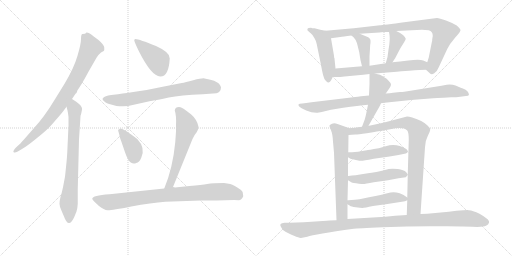
t = 0.00 s
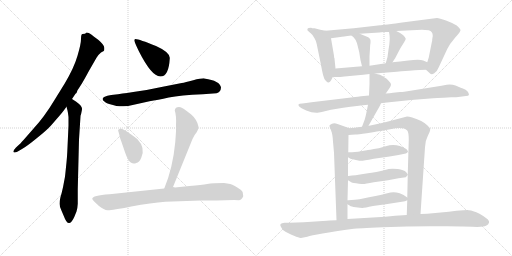
t = 3.08 s
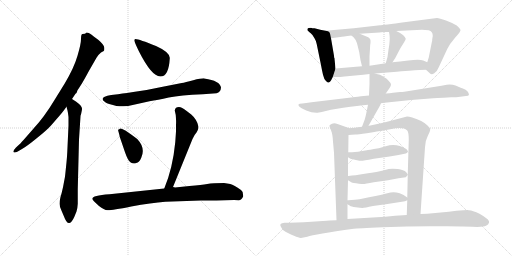
t = 6.16 s
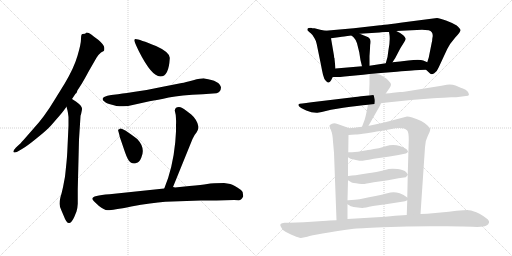
t = 9.24 s
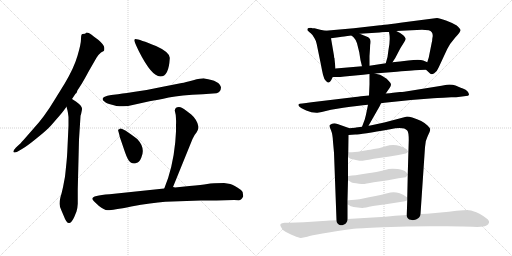
t = 12.32 s
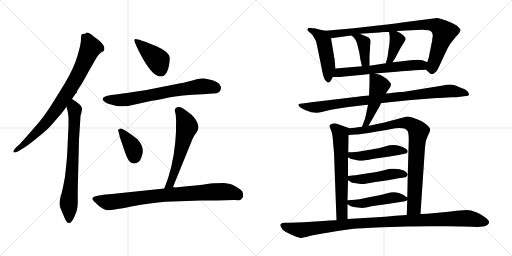
t = 15.40 s

The animated SVG that drew these frames (rendered in a browser with its animation timeline set to each time). Animation: 20 CSS @keyframes rules; one cycle of 15.40 s.

<svg version="1.1" viewBox="0 0 2048 1024" xmlns="http://www.w3.org/2000/svg">
  <g stroke="lightgray" stroke-dasharray="1,1" stroke-width="1" transform="scale(4, 4)">
    <line x1="0" y1="0" x2="256" y2="256"></line>
    <line x1="256" y1="0" x2="0" y2="256"></line>
    <line x1="128" y1="0" x2="128" y2="256"></line>
    <line x1="0" y1="128" x2="256" y2="128"></line>
    <line x1="256" y1="0" x2="512" y2="256"></line>
    <line x1="512" y1="0" x2="256" y2="256"></line>
    <line x1="384" y1="0" x2="384" y2="256"></line>
    <line x1="256" y1="128" x2="512" y2="128"></line>
  </g>
<g transform="scale(1, -1) translate(0, -850)">
   <style type="text/css">
    @keyframes keyframes0 {
      from {
       stroke: black;
       stroke-dashoffset: 836;
       stroke-width: 128;
       }
       73% {
       animation-timing-function: step-end;
       stroke: black;
       stroke-dashoffset: 0;
       stroke-width: 128;
       }
       to {
       stroke: black;
       stroke-width: 1024;
       }
       }
       #make-me-a-hanzi-animation-0 {
         animation: keyframes0 0.930339s both;
         animation-delay: 0.000000s;
         animation-timing-function: linear;
       }
    @keyframes keyframes1 {
      from {
       stroke: black;
       stroke-dashoffset: 734;
       stroke-width: 128;
       }
       70% {
       animation-timing-function: step-end;
       stroke: black;
       stroke-dashoffset: 0;
       stroke-width: 128;
       }
       to {
       stroke: black;
       stroke-width: 1024;
       }
       }
       #make-me-a-hanzi-animation-1 {
         animation: keyframes1 0.847331s both;
         animation-delay: 0.930339s;
         animation-timing-function: linear;
       }
    @keyframes keyframes2 {
      from {
       stroke: black;
       stroke-dashoffset: 416;
       stroke-width: 128;
       }
       58% {
       animation-timing-function: step-end;
       stroke: black;
       stroke-dashoffset: 0;
       stroke-width: 128;
       }
       to {
       stroke: black;
       stroke-width: 1024;
       }
       }
       #make-me-a-hanzi-animation-2 {
         animation: keyframes2 0.588542s both;
         animation-delay: 1.777670s;
         animation-timing-function: linear;
       }
    @keyframes keyframes3 {
      from {
       stroke: black;
       stroke-dashoffset: 705;
       stroke-width: 128;
       }
       70% {
       animation-timing-function: step-end;
       stroke: black;
       stroke-dashoffset: 0;
       stroke-width: 128;
       }
       to {
       stroke: black;
       stroke-width: 1024;
       }
       }
       #make-me-a-hanzi-animation-3 {
         animation: keyframes3 0.823730s both;
         animation-delay: 2.366212s;
         animation-timing-function: linear;
       }
    @keyframes keyframes4 {
      from {
       stroke: black;
       stroke-dashoffset: 379;
       stroke-width: 128;
       }
       55% {
       animation-timing-function: step-end;
       stroke: black;
       stroke-dashoffset: 0;
       stroke-width: 128;
       }
       to {
       stroke: black;
       stroke-width: 1024;
       }
       }
       #make-me-a-hanzi-animation-4 {
         animation: keyframes4 0.558431s both;
         animation-delay: 3.189942s;
         animation-timing-function: linear;
       }
    @keyframes keyframes5 {
      from {
       stroke: black;
       stroke-dashoffset: 588;
       stroke-width: 128;
       }
       66% {
       animation-timing-function: step-end;
       stroke: black;
       stroke-dashoffset: 0;
       stroke-width: 128;
       }
       to {
       stroke: black;
       stroke-width: 1024;
       }
       }
       #make-me-a-hanzi-animation-5 {
         animation: keyframes5 0.728516s both;
         animation-delay: 3.748373s;
         animation-timing-function: linear;
       }
    @keyframes keyframes6 {
      from {
       stroke: black;
       stroke-dashoffset: 846;
       stroke-width: 128;
       }
       73% {
       animation-timing-function: step-end;
       stroke: black;
       stroke-dashoffset: 0;
       stroke-width: 128;
       }
       to {
       stroke: black;
       stroke-width: 1024;
       }
       }
       #make-me-a-hanzi-animation-6 {
         animation: keyframes6 0.938477s both;
         animation-delay: 4.476889s;
         animation-timing-function: linear;
       }
    @keyframes keyframes7 {
      from {
       stroke: black;
       stroke-dashoffset: 489;
       stroke-width: 128;
       }
       61% {
       animation-timing-function: step-end;
       stroke: black;
       stroke-dashoffset: 0;
       stroke-width: 128;
       }
       to {
       stroke: black;
       stroke-width: 1024;
       }
       }
       #make-me-a-hanzi-animation-7 {
         animation: keyframes7 0.647949s both;
         animation-delay: 5.415366s;
         animation-timing-function: linear;
       }
    @keyframes keyframes8 {
      from {
       stroke: black;
       stroke-dashoffset: 900;
       stroke-width: 128;
       }
       75% {
       animation-timing-function: step-end;
       stroke: black;
       stroke-dashoffset: 0;
       stroke-width: 128;
       }
       to {
       stroke: black;
       stroke-width: 1024;
       }
       }
       #make-me-a-hanzi-animation-8 {
         animation: keyframes8 0.982422s both;
         animation-delay: 6.063315s;
         animation-timing-function: linear;
       }
    @keyframes keyframes9 {
      from {
       stroke: black;
       stroke-dashoffset: 396;
       stroke-width: 128;
       }
       56% {
       animation-timing-function: step-end;
       stroke: black;
       stroke-dashoffset: 0;
       stroke-width: 128;
       }
       to {
       stroke: black;
       stroke-width: 1024;
       }
       }
       #make-me-a-hanzi-animation-9 {
         animation: keyframes9 0.572266s both;
         animation-delay: 7.045737s;
         animation-timing-function: linear;
       }
    @keyframes keyframes10 {
      from {
       stroke: black;
       stroke-dashoffset: 391;
       stroke-width: 128;
       }
       56% {
       animation-timing-function: step-end;
       stroke: black;
       stroke-dashoffset: 0;
       stroke-width: 128;
       }
       to {
       stroke: black;
       stroke-width: 1024;
       }
       }
       #make-me-a-hanzi-animation-10 {
         animation: keyframes10 0.568197s both;
         animation-delay: 7.618003s;
         animation-timing-function: linear;
       }
    @keyframes keyframes11 {
      from {
       stroke: black;
       stroke-dashoffset: 625;
       stroke-width: 128;
       }
       67% {
       animation-timing-function: step-end;
       stroke: black;
       stroke-dashoffset: 0;
       stroke-width: 128;
       }
       to {
       stroke: black;
       stroke-width: 1024;
       }
       }
       #make-me-a-hanzi-animation-11 {
         animation: keyframes11 0.758626s both;
         animation-delay: 8.186200s;
         animation-timing-function: linear;
       }
    @keyframes keyframes12 {
      from {
       stroke: black;
       stroke-dashoffset: 929;
       stroke-width: 128;
       }
       75% {
       animation-timing-function: step-end;
       stroke: black;
       stroke-dashoffset: 0;
       stroke-width: 128;
       }
       to {
       stroke: black;
       stroke-width: 1024;
       }
       }
       #make-me-a-hanzi-animation-12 {
         animation: keyframes12 1.006022s both;
         animation-delay: 8.944826s;
         animation-timing-function: linear;
       }
    @keyframes keyframes13 {
      from {
       stroke: black;
       stroke-dashoffset: 481;
       stroke-width: 128;
       }
       61% {
       animation-timing-function: step-end;
       stroke: black;
       stroke-dashoffset: 0;
       stroke-width: 128;
       }
       to {
       stroke: black;
       stroke-width: 1024;
       }
       }
       #make-me-a-hanzi-animation-13 {
         animation: keyframes13 0.641439s both;
         animation-delay: 9.950848s;
         animation-timing-function: linear;
       }
    @keyframes keyframes14 {
      from {
       stroke: black;
       stroke-dashoffset: 646;
       stroke-width: 128;
       }
       68% {
       animation-timing-function: step-end;
       stroke: black;
       stroke-dashoffset: 0;
       stroke-width: 128;
       }
       to {
       stroke: black;
       stroke-width: 1024;
       }
       }
       #make-me-a-hanzi-animation-14 {
         animation: keyframes14 0.775716s both;
         animation-delay: 10.592287s;
         animation-timing-function: linear;
       }
    @keyframes keyframes15 {
      from {
       stroke: black;
       stroke-dashoffset: 885;
       stroke-width: 128;
       }
       74% {
       animation-timing-function: step-end;
       stroke: black;
       stroke-dashoffset: 0;
       stroke-width: 128;
       }
       to {
       stroke: black;
       stroke-width: 1024;
       }
       }
       #make-me-a-hanzi-animation-15 {
         animation: keyframes15 0.970215s both;
         animation-delay: 11.368003s;
         animation-timing-function: linear;
       }
    @keyframes keyframes16 {
      from {
       stroke: black;
       stroke-dashoffset: 484;
       stroke-width: 128;
       }
       61% {
       animation-timing-function: step-end;
       stroke: black;
       stroke-dashoffset: 0;
       stroke-width: 128;
       }
       to {
       stroke: black;
       stroke-width: 1024;
       }
       }
       #make-me-a-hanzi-animation-16 {
         animation: keyframes16 0.643880s both;
         animation-delay: 12.338218s;
         animation-timing-function: linear;
       }
    @keyframes keyframes17 {
      from {
       stroke: black;
       stroke-dashoffset: 487;
       stroke-width: 128;
       }
       61% {
       animation-timing-function: step-end;
       stroke: black;
       stroke-dashoffset: 0;
       stroke-width: 128;
       }
       to {
       stroke: black;
       stroke-width: 1024;
       }
       }
       #make-me-a-hanzi-animation-17 {
         animation: keyframes17 0.646322s both;
         animation-delay: 12.982098s;
         animation-timing-function: linear;
       }
    @keyframes keyframes18 {
      from {
       stroke: black;
       stroke-dashoffset: 489;
       stroke-width: 128;
       }
       61% {
       animation-timing-function: step-end;
       stroke: black;
       stroke-dashoffset: 0;
       stroke-width: 128;
       }
       to {
       stroke: black;
       stroke-width: 1024;
       }
       }
       #make-me-a-hanzi-animation-18 {
         animation: keyframes18 0.647949s both;
         animation-delay: 13.628420s;
         animation-timing-function: linear;
       }
    @keyframes keyframes19 {
      from {
       stroke: black;
       stroke-dashoffset: 1074;
       stroke-width: 128;
       }
       78% {
       animation-timing-function: step-end;
       stroke: black;
       stroke-dashoffset: 0;
       stroke-width: 128;
       }
       to {
       stroke: black;
       stroke-width: 1024;
       }
       }
       #make-me-a-hanzi-animation-19 {
         animation: keyframes19 1.124023s both;
         animation-delay: 14.276369s;
         animation-timing-function: linear;
       }
</style>
<path d="M 288.0 454.5 L 302.0 475.5 L 306.0 478.5 L 310.0 489.5 L 320.0 504.5 Q 333.0 524.5 355.0 565.5 L 386.0 619.5 Q 395.0 633.5 404.0 640.5 L 415.0 646.5 Q 418.0 649.5 417.0 660.5 Q 416.0 671.5 394.0 690.5 L 375.0 704.5 Q 355.0 721.5 344.0 719.5 L 343.0 717.5 Q 343.0 715.5 330.0 714.5 Q 324.0 714.5 324.0 694.5 Q 324.0 674.5 310.0 627.5 Q 296.0 579.5 260.0 518.5 L 218.0 450.5 Q 177.0 382.5 136.0 338.5 L 94.0 290.5 Q 79.0 273.5 78.0 273.5 L 64.0 260.5 Q 51.0 246.5 54.0 242.5 Q 58.0 237.5 71.0 244.5 L 88.0 254.5 Q 109.0 266.5 148.0 298.5 Q 187.0 329.5 204.0 348.5 L 237.0 386.5 Q 250.0 401.5 255.0 408.5 L 266.0 423.5 L 288.0 454.5 Z" fill="lightgray"></path> 
<path d="M 274.0 348.5 L 269.0 240.5 Q 268.0 220.5 266.0 201.5 L 262.0 162.5 Q 260.0 142.5 259.0 138.5 L 252.0 101.5 Q 247.0 78.5 242.0 62.5 Q 238.0 46.5 238.0 35.5 Q 238.0 23.5 247.0 5.5 L 256.0 -15.5 Q 267.0 -45.5 278.0 -41.5 Q 287.0 -39.5 297.0 -17.5 L 306.0 4.5 Q 310.0 16.5 311.0 35.5 L 311.0 93.5 L 316.0 292.5 L 322.0 385.5 Q 322.0 390.5 324.0 392.5 Q 329.0 414.5 328.0 416.5 Q 328.0 426.5 305.0 443.5 L 288.0 454.5 C 263.0 470.5 258.0 452.5 266.0 423.5 L 270.0 408.5 Q 272.0 400.5 274.0 382.5 L 274.0 348.5 Z" fill="lightgray"></path> 
<path d="M 542.0 694.5 Q 538.0 694.5 537.0 689.5 Q 537.0 683.5 556.0 644.5 Q 606.0 545.5 641.0 544.5 Q 675.0 543.5 679.0 616.5 Q 682.0 640.5 624.0 666.5 Q 557.0 693.5 542.0 694.5 Z" fill="lightgray"></path> 
<path d="M 472.0 473.5 L 445.0 470.5 Q 392.0 461.5 420.0 442.5 Q 422.0 438.5 448.0 431.5 Q 474.0 423.5 482.0 425.5 Q 503.0 422.5 535.0 431.5 Q 567.0 439.5 598.0 445.5 Q 630.0 450.5 675.0 460.5 Q 721.0 469.5 811.0 473.5 L 866.0 477.5 Q 883.0 482.5 884.0 500.5 Q 880.0 527.5 818.0 536.5 Q 806.0 537.5 773.0 529.5 Q 740.0 520.5 727.0 518.5 L 651.0 503.5 Q 588.0 489.5 533.0 482.5 Q 478.0 474.5 472.0 473.5 Z" fill="lightgray"></path> 
<path d="M 503.0 327.5 L 491.0 333.5 Q 480.0 339.5 477.0 333.5 Q 470.0 332.5 474.0 323.5 L 478.0 308.5 Q 477.0 306.5 485.0 285.5 L 500.0 241.5 Q 512.0 206.5 523.0 200.5 Q 534.0 193.5 545.0 198.5 Q 557.0 199.5 565.0 219.5 Q 583.0 258.5 549.0 294.5 Q 524.0 313.5 503.0 327.5 Z" fill="lightgray"></path> 
<path d="M 692.0 102.5 L 770.0 294.5 Q 779.0 313.5 786.0 320.5 Q 793.0 332.5 793.0 336.5 L 794.0 343.5 Q 789.0 371.5 765.0 392.5 Q 728.0 421.5 722.0 421.5 Q 701.0 424.5 699.0 408.5 Q 706.0 388.5 704.0 349.5 L 704.0 324.5 L 701.0 281.5 Q 691.0 177.5 657.0 96.5 C 646.0 68.5 681.0 74.5 692.0 102.5 Z" fill="lightgray"></path> 
<path d="M 866.0 48.5 L 936.0 50.5 L 955.0 49.5 Q 966.0 49.5 973.0 65.5 L 972.0 72.5 Q 973.0 84.5 964.0 90.5 Q 936.0 110.5 921.0 114.5 L 896.0 118.5 Q 851.0 118.5 829.0 114.5 Q 808.0 110.5 758.0 106.5 L 700.0 100.5 Q 698.0 101.5 692.0 102.5 L 657.0 96.5 L 438.0 73.5 Q 369.0 68.5 369.0 55.5 Q 369.0 50.5 396.0 26.5 Q 416.0 10.5 430.0 9.5 Q 445.0 8.5 525.0 24.5 Q 606.0 39.5 661.0 43.5 L 803.0 48.5 L 866.0 48.5 Z" fill="lightgray"></path> 
<path d="M 1302.0 727.0 L 1281.0 731.0 L 1258.0 737.0 Q 1248.0 737.0 1244.0 739.0 Q 1231.0 739.0 1230.0 735.0 Q 1228.0 730.0 1232.0 726.0 L 1234.0 725.0 Q 1235.0 723.0 1243.0 717.0 Q 1251.0 711.0 1258.0 697.0 Q 1264.0 688.0 1267.0 673.0 L 1283.0 595.0 Q 1288.0 568.0 1292.0 551.0 Q 1296.0 533.0 1304.0 526.0 Q 1311.0 519.0 1315.0 520.0 Q 1320.0 522.0 1325.0 530.0 L 1331.0 542.0 L 1342.0 576.0 L 1338.0 615.0 L 1338.0 617.0 Q 1336.0 619.0 1336.0 627.0 L 1324.0 697.0 C 1319.0 724.0 1319.0 724.0 1302.0 727.0 Z" fill="lightgray"></path> 
<path d="M 1704.0 571.0 L 1717.0 559.0 Q 1724.0 549.0 1737.0 557.0 Q 1749.0 565.0 1755.0 581.0 L 1789.0 654.0 Q 1799.0 675.0 1821.0 700.0 Q 1843.0 724.0 1842.0 730.0 Q 1841.0 736.0 1827.0 748.0 Q 1811.0 758.0 1784.0 768.0 Q 1757.0 778.0 1748.0 778.0 L 1624.0 762.0 Q 1529.0 749.0 1520.0 749.0 L 1415.0 737.0 L 1302.0 727.0 C 1272.0 724.0 1294.0 693.0 1324.0 697.0 L 1361.0 702.0 Q 1370.0 703.0 1406.0 708.0 L 1439.0 715.0 L 1518.0 720.0 Q 1524.0 722.0 1536.0 722.0 L 1556.0 722.0 L 1585.0 726.0 L 1688.0 731.0 Q 1699.0 731.0 1715.0 729.0 Q 1731.0 725.0 1731.0 706.0 L 1729.0 694.0 Q 1729.0 684.0 1727.0 680.0 L 1715.0 620.0 L 1709.0 601.0 C 1701.0 574.0 1701.0 574.0 1704.0 571.0 Z" fill="lightgray"></path> 
<path d="M 1406.0 708.0 L 1415.0 700.0 Q 1423.0 692.0 1428.0 677.0 L 1437.0 641.0 Q 1441.0 608.0 1448.0 585.0 C 1456.0 556.0 1478.0 557.0 1478.0 587.0 L 1478.0 626.0 L 1480.0 655.0 Q 1480.0 672.0 1482.0 678.0 L 1482.0 681.0 Q 1484.0 695.0 1473.0 701.0 L 1439.0 715.0 C 1411.0 726.0 1384.0 728.0 1406.0 708.0 Z" fill="lightgray"></path> 
<path d="M 1556.0 722.0 L 1558.0 710.0 Q 1561.0 688.0 1554.0 651.0 L 1550.0 622.0 L 1543.0 597.0 C 1535.0 568.0 1554.0 576.0 1570.0 601.0 L 1581.0 618.0 L 1602.0 658.0 L 1617.0 682.0 Q 1623.0 691.0 1623.0 695.0 Q 1623.0 699.0 1613.0 709.0 Q 1602.0 719.0 1585.0 726.0 C 1558.0 738.0 1553.0 740.0 1556.0 722.0 Z" fill="lightgray"></path> 
<path d="M 1501.0 556.0 L 1524.0 558.0 L 1587.0 563.0 Q 1664.0 570.0 1678.0 570.0 L 1704.0 571.0 C 1734.0 572.0 1736.0 589.0 1709.0 601.0 L 1693.0 608.0 Q 1678.0 614.0 1633.0 608.0 L 1600.0 604.0 L 1570.0 601.0 L 1543.0 597.0 L 1478.0 587.0 L 1448.0 585.0 L 1342.0 576.0 C 1312.0 573.0 1301.0 542.0 1331.0 542.0 L 1346.0 542.0 Q 1351.0 541.0 1378.0 544.0 L 1453.0 551.0 L 1478.0 554.0 L 1501.0 556.0 Z" fill="lightgray"></path> 
<path d="M 1524.0 437.0 L 1538.0 439.0 L 1644.0 450.0 L 1733.0 457.0 Q 1745.0 459.0 1774.0 459.0 L 1805.0 461.0 Q 1830.0 461.0 1833.0 462.0 L 1864.0 466.0 Q 1874.0 467.0 1875.5 470.0 Q 1877.0 473.0 1872.0 482.0 Q 1867.0 491.0 1843.0 499.0 L 1822.0 508.0 Q 1807.0 513.0 1787.0 511.0 L 1766.0 507.0 L 1617.0 483.0 Q 1608.0 482.0 1600.0 482.0 L 1572.0 479.0 Q 1560.0 477.0 1543.0 476.0 L 1476.0 468.0 L 1444.0 465.0 L 1431.0 463.0 Q 1419.0 463.0 1413.0 461.0 L 1246.0 441.0 Q 1222.0 437.0 1209.0 436.0 Q 1196.0 435.0 1194.0 432.5 Q 1192.0 430.0 1197.0 424.0 Q 1202.0 418.0 1225.0 408.0 Q 1248.0 398.0 1270.0 399.0 L 1287.0 402.0 L 1324.0 411.0 L 1373.0 419.0 Q 1433.0 428.0 1472.0 431.0 L 1524.0 437.0 Z" fill="lightgray"></path> 
<path d="M 1474.0 347.0 L 1518.0 424.0 Q 1521.0 430.0 1524.0 437.0 L 1543.0 476.0 L 1559.0 499.0 Q 1564.0 507.0 1564.0 512.0 Q 1564.0 517.0 1556.0 525.0 Q 1547.0 537.0 1537.0 541.0 Q 1530.0 547.0 1520.0 551.0 Q 1509.0 554.0 1507.0 554.0 L 1501.0 556.0 C 1478.0 563.0 1478.0 563.0 1478.0 554.0 L 1478.0 513.0 L 1476.0 468.0 L 1472.0 431.0 L 1468.0 411.0 Q 1464.0 390.0 1459.0 372.0 L 1448.0 343.0 C 1437.0 315.0 1459.0 321.0 1474.0 347.0 Z" fill="lightgray"></path> 
<path d="M 1398.0 337.0 L 1350.0 354.0 Q 1337.0 359.0 1328.0 355.0 Q 1319.0 351.0 1318.0 348.0 Q 1317.0 345.0 1324.0 329.0 Q 1331.0 312.0 1332.0 283.0 L 1336.0 239.0 L 1346.0 -31.0 C 1347.0 -61.0 1390.0 -56.0 1390.0 -26.0 L 1390.0 33.0 L 1390.0 49.0 L 1392.0 129.0 L 1392.0 146.0 L 1392.0 221.0 L 1393.0 241.0 L 1394.0 310.0 C 1394.0 338.0 1402.0 336.0 1398.0 337.0 Z" fill="lightgray"></path> 
<path d="M 1682.0 -6.0 L 1700.0 261.0 Q 1701.0 288.0 1711.0 306.0 Q 1720.0 323.0 1721.0 331.0 Q 1721.0 338.0 1710.0 348.0 Q 1690.0 368.0 1649.0 380.0 L 1637.0 383.0 Q 1633.0 384.0 1628.0 384.0 L 1537.0 360.0 L 1486.0 349.0 Q 1486.0 350.0 1474.0 347.0 L 1448.0 343.0 L 1424.0 340.0 Q 1420.0 339.0 1398.0 337.0 C 1368.0 334.0 1364.0 308.0 1394.0 310.0 L 1421.0 312.0 Q 1443.0 312.0 1561.0 333.0 Q 1614.0 345.0 1629.0 328.0 Q 1635.0 321.0 1635.0 290.0 L 1631.0 152.0 L 1631.0 150.0 L 1629.0 60.0 L 1629.0 49.0 L 1627.0 -10.0 C 1626.0 -40.0 1680.0 -36.0 1682.0 -6.0 Z" fill="lightgray"></path> 
<path d="M 1392.0 221.0 L 1402.0 215.0 L 1428.0 209.0 Q 1438.0 207.0 1445.0 207.0 Q 1452.0 207.0 1495.0 215.0 L 1552.0 223.0 L 1594.0 230.0 L 1623.0 236.0 Q 1631.0 238.0 1631.0 244.0 Q 1631.0 249.0 1625.0 254.0 Q 1585.0 279.0 1543.0 265.0 L 1515.0 257.0 Q 1472.0 250.0 1467.0 249.0 L 1455.0 247.0 Q 1432.0 242.0 1408.0 241.0 L 1393.0 241.0 C 1363.0 241.0 1366.0 236.0 1392.0 221.0 Z" fill="lightgray"></path> 
<path d="M 1392.0 129.0 L 1402.0 123.0 Q 1406.0 119.0 1424.0 117.0 Q 1440.0 113.0 1451.0 114.0 Q 1461.0 114.0 1495.0 121.0 L 1552.0 129.0 L 1594.0 137.0 L 1623.0 141.0 L 1631.0 150.0 L 1631.0 152.0 L 1625.0 161.0 Q 1615.0 171.0 1591.0 174.0 Q 1567.0 177.0 1555.0 174.0 Q 1497.0 159.0 1472.0 157.0 L 1440.0 152.0 Q 1421.0 148.0 1408.0 148.0 L 1394.0 146.0 L 1392.0 146.0 C 1368.0 143.0 1368.0 143.0 1392.0 129.0 Z" fill="lightgray"></path> 
<path d="M 1390.0 33.0 L 1400.0 27.0 Q 1404.0 24.0 1423.0 21.0 Q 1442.0 18.0 1450.0 18.0 Q 1458.0 19.0 1492.0 26.0 L 1550.0 34.0 L 1620.0 45.0 L 1629.0 49.0 C 1638.0 53.0 1638.0 53.0 1629.0 60.0 Q 1620.0 69.0 1599.0 77.0 Q 1578.0 84.0 1562.0 80.0 L 1541.0 75.0 Q 1535.0 73.0 1476.0 61.0 L 1438.0 53.0 Q 1417.0 50.0 1406.0 50.0 L 1393.0 49.0 L 1390.0 49.0 C 1365.0 48.0 1365.0 48.0 1390.0 33.0 Z" fill="lightgray"></path> 
<path d="M 1319.0 -32.0 L 1307.0 -33.0 L 1215.0 -39.0 L 1158.0 -41.0 L 1138.0 -41.0 Q 1114.0 -43.0 1124.0 -58.0 Q 1129.0 -70.0 1142.0 -77.0 L 1166.0 -89.0 L 1176.0 -93.0 Q 1195.0 -101.0 1202.5 -101.5 Q 1210.0 -102.0 1229.0 -97.0 Q 1258.0 -87.0 1415.0 -65.0 Q 1430.0 -63.0 1530.0 -59.0 Q 1630.0 -55.0 1721.0 -55.0 L 1790.0 -55.0 Q 1841.0 -55.0 1851.0 -56.0 L 1889.0 -57.0 Q 1934.0 -59.0 1944.0 -53.0 Q 1954.0 -49.0 1956.0 -40.5 Q 1958.0 -32.0 1945.0 -23.0 Q 1917.0 -1.0 1893.0 5.0 Q 1885.0 9.0 1874.5 9.5 Q 1864.0 10.0 1826.0 7.0 L 1795.0 3.0 L 1709.0 -5.0 Q 1690.0 -5.0 1682.0 -6.0 L 1627.0 -10.0 L 1581.0 -13.0 L 1541.0 -17.0 L 1390.0 -26.0 L 1346.0 -31.0 Q 1326.0 -31.0 1319.0 -32.0 Z" fill="lightgray"></path> 
      <clipPath id="make-me-a-hanzi-clip-0">
      <path d="M 288.0 454.5 L 302.0 475.5 L 306.0 478.5 L 310.0 489.5 L 320.0 504.5 Q 333.0 524.5 355.0 565.5 L 386.0 619.5 Q 395.0 633.5 404.0 640.5 L 415.0 646.5 Q 418.0 649.5 417.0 660.5 Q 416.0 671.5 394.0 690.5 L 375.0 704.5 Q 355.0 721.5 344.0 719.5 L 343.0 717.5 Q 343.0 715.5 330.0 714.5 Q 324.0 714.5 324.0 694.5 Q 324.0 674.5 310.0 627.5 Q 296.0 579.5 260.0 518.5 L 218.0 450.5 Q 177.0 382.5 136.0 338.5 L 94.0 290.5 Q 79.0 273.5 78.0 273.5 L 64.0 260.5 Q 51.0 246.5 54.0 242.5 Q 58.0 237.5 71.0 244.5 L 88.0 254.5 Q 109.0 266.5 148.0 298.5 Q 187.0 329.5 204.0 348.5 L 237.0 386.5 Q 250.0 401.5 255.0 408.5 L 266.0 423.5 L 288.0 454.5 Z" fill="lightgray"></path>
      </clipPath>
      <path clip-path="url(#make-me-a-hanzi-clip-0)" d="M 348.0 716.5 L 349.0 693.5 L 362.0 658.5 L 315.0 556.5 L 268.0 475.5 L 184.0 359.5 L 118.0 292.5 L 58.0 245.5 " fill="none" id="make-me-a-hanzi-animation-0" stroke-dasharray="708 1416" stroke-linecap="round"></path>

      <clipPath id="make-me-a-hanzi-clip-1">
      <path d="M 274.0 348.5 L 269.0 240.5 Q 268.0 220.5 266.0 201.5 L 262.0 162.5 Q 260.0 142.5 259.0 138.5 L 252.0 101.5 Q 247.0 78.5 242.0 62.5 Q 238.0 46.5 238.0 35.5 Q 238.0 23.5 247.0 5.5 L 256.0 -15.5 Q 267.0 -45.5 278.0 -41.5 Q 287.0 -39.5 297.0 -17.5 L 306.0 4.5 Q 310.0 16.5 311.0 35.5 L 311.0 93.5 L 316.0 292.5 L 322.0 385.5 Q 322.0 390.5 324.0 392.5 Q 329.0 414.5 328.0 416.5 Q 328.0 426.5 305.0 443.5 L 288.0 454.5 C 263.0 470.5 258.0 452.5 266.0 423.5 L 270.0 408.5 Q 272.0 400.5 274.0 382.5 L 274.0 348.5 Z" fill="lightgray"></path>
      </clipPath>
      <path clip-path="url(#make-me-a-hanzi-clip-1)" d="M 289.0 446.5 L 299.0 411.5 L 298.0 363.5 L 286.0 132.5 L 275.0 48.5 L 276.0 -29.5 " fill="none" id="make-me-a-hanzi-animation-1" stroke-dasharray="606 1212" stroke-linecap="round"></path>

      <clipPath id="make-me-a-hanzi-clip-2">
      <path d="M 542.0 694.5 Q 538.0 694.5 537.0 689.5 Q 537.0 683.5 556.0 644.5 Q 606.0 545.5 641.0 544.5 Q 675.0 543.5 679.0 616.5 Q 682.0 640.5 624.0 666.5 Q 557.0 693.5 542.0 694.5 Z" fill="lightgray"></path>
      </clipPath>
      <path clip-path="url(#make-me-a-hanzi-clip-2)" d="M 543.0 688.5 L 632.0 608.5 L 642.0 569.5 " fill="none" id="make-me-a-hanzi-animation-2" stroke-dasharray="288 576" stroke-linecap="round"></path>

      <clipPath id="make-me-a-hanzi-clip-3">
      <path d="M 472.0 473.5 L 445.0 470.5 Q 392.0 461.5 420.0 442.5 Q 422.0 438.5 448.0 431.5 Q 474.0 423.5 482.0 425.5 Q 503.0 422.5 535.0 431.5 Q 567.0 439.5 598.0 445.5 Q 630.0 450.5 675.0 460.5 Q 721.0 469.5 811.0 473.5 L 866.0 477.5 Q 883.0 482.5 884.0 500.5 Q 880.0 527.5 818.0 536.5 Q 806.0 537.5 773.0 529.5 Q 740.0 520.5 727.0 518.5 L 651.0 503.5 Q 588.0 489.5 533.0 482.5 Q 478.0 474.5 472.0 473.5 Z" fill="lightgray"></path>
      </clipPath>
      <path clip-path="url(#make-me-a-hanzi-clip-3)" d="M 421.0 453.5 L 498.0 450.5 L 789.0 503.5 L 824.0 505.5 L 865.0 498.5 " fill="none" id="make-me-a-hanzi-animation-3" stroke-dasharray="577 1154" stroke-linecap="round"></path>

      <clipPath id="make-me-a-hanzi-clip-4">
      <path d="M 503.0 327.5 L 491.0 333.5 Q 480.0 339.5 477.0 333.5 Q 470.0 332.5 474.0 323.5 L 478.0 308.5 Q 477.0 306.5 485.0 285.5 L 500.0 241.5 Q 512.0 206.5 523.0 200.5 Q 534.0 193.5 545.0 198.5 Q 557.0 199.5 565.0 219.5 Q 583.0 258.5 549.0 294.5 Q 524.0 313.5 503.0 327.5 Z" fill="lightgray"></path>
      </clipPath>
      <path clip-path="url(#make-me-a-hanzi-clip-4)" d="M 484.0 325.5 L 533.0 256.5 L 536.0 218.5 " fill="none" id="make-me-a-hanzi-animation-4" stroke-dasharray="251 502" stroke-linecap="round"></path>

      <clipPath id="make-me-a-hanzi-clip-5">
      <path d="M 692.0 102.5 L 770.0 294.5 Q 779.0 313.5 786.0 320.5 Q 793.0 332.5 793.0 336.5 L 794.0 343.5 Q 789.0 371.5 765.0 392.5 Q 728.0 421.5 722.0 421.5 Q 701.0 424.5 699.0 408.5 Q 706.0 388.5 704.0 349.5 L 704.0 324.5 L 701.0 281.5 Q 691.0 177.5 657.0 96.5 C 646.0 68.5 681.0 74.5 692.0 102.5 Z" fill="lightgray"></path>
      </clipPath>
      <path clip-path="url(#make-me-a-hanzi-clip-5)" d="M 715.0 406.5 L 737.0 373.5 L 748.0 341.5 L 693.0 145.5 L 682.0 116.5 L 662.0 102.5 " fill="none" id="make-me-a-hanzi-animation-5" stroke-dasharray="460 920" stroke-linecap="round"></path>

      <clipPath id="make-me-a-hanzi-clip-6">
      <path d="M 866.0 48.5 L 936.0 50.5 L 955.0 49.5 Q 966.0 49.5 973.0 65.5 L 972.0 72.5 Q 973.0 84.5 964.0 90.5 Q 936.0 110.5 921.0 114.5 L 896.0 118.5 Q 851.0 118.5 829.0 114.5 Q 808.0 110.5 758.0 106.5 L 700.0 100.5 Q 698.0 101.5 692.0 102.5 L 657.0 96.5 L 438.0 73.5 Q 369.0 68.5 369.0 55.5 Q 369.0 50.5 396.0 26.5 Q 416.0 10.5 430.0 9.5 Q 445.0 8.5 525.0 24.5 Q 606.0 39.5 661.0 43.5 L 803.0 48.5 L 866.0 48.5 Z" fill="lightgray"></path>
      </clipPath>
      <path clip-path="url(#make-me-a-hanzi-clip-6)" d="M 375.0 55.5 L 437.0 41.5 L 636.0 68.5 L 872.0 83.5 L 910.0 83.5 L 958.0 66.5 " fill="none" id="make-me-a-hanzi-animation-6" stroke-dasharray="718 1436" stroke-linecap="round"></path>

      <clipPath id="make-me-a-hanzi-clip-7">
      <path d="M 1302.0 727.0 L 1281.0 731.0 L 1258.0 737.0 Q 1248.0 737.0 1244.0 739.0 Q 1231.0 739.0 1230.0 735.0 Q 1228.0 730.0 1232.0 726.0 L 1234.0 725.0 Q 1235.0 723.0 1243.0 717.0 Q 1251.0 711.0 1258.0 697.0 Q 1264.0 688.0 1267.0 673.0 L 1283.0 595.0 Q 1288.0 568.0 1292.0 551.0 Q 1296.0 533.0 1304.0 526.0 Q 1311.0 519.0 1315.0 520.0 Q 1320.0 522.0 1325.0 530.0 L 1331.0 542.0 L 1342.0 576.0 L 1338.0 615.0 L 1338.0 617.0 Q 1336.0 619.0 1336.0 627.0 L 1324.0 697.0 C 1319.0 724.0 1319.0 724.0 1302.0 727.0 Z" fill="lightgray"></path>
      </clipPath>
      <path clip-path="url(#make-me-a-hanzi-clip-7)" d="M 1236.0 732.0 L 1282.0 706.0 L 1296.0 684.0 L 1314.0 580.0 L 1314.0 531.0 " fill="none" id="make-me-a-hanzi-animation-7" stroke-dasharray="361 722" stroke-linecap="round"></path>

      <clipPath id="make-me-a-hanzi-clip-8">
      <path d="M 1704.0 571.0 L 1717.0 559.0 Q 1724.0 549.0 1737.0 557.0 Q 1749.0 565.0 1755.0 581.0 L 1789.0 654.0 Q 1799.0 675.0 1821.0 700.0 Q 1843.0 724.0 1842.0 730.0 Q 1841.0 736.0 1827.0 748.0 Q 1811.0 758.0 1784.0 768.0 Q 1757.0 778.0 1748.0 778.0 L 1624.0 762.0 Q 1529.0 749.0 1520.0 749.0 L 1415.0 737.0 L 1302.0 727.0 C 1272.0 724.0 1294.0 693.0 1324.0 697.0 L 1361.0 702.0 Q 1370.0 703.0 1406.0 708.0 L 1439.0 715.0 L 1518.0 720.0 Q 1524.0 722.0 1536.0 722.0 L 1556.0 722.0 L 1585.0 726.0 L 1688.0 731.0 Q 1699.0 731.0 1715.0 729.0 Q 1731.0 725.0 1731.0 706.0 L 1729.0 694.0 Q 1729.0 684.0 1727.0 680.0 L 1715.0 620.0 L 1709.0 601.0 C 1701.0 574.0 1701.0 574.0 1704.0 571.0 Z" fill="lightgray"></path>
      </clipPath>
      <path clip-path="url(#make-me-a-hanzi-clip-8)" d="M 1309.0 725.0 L 1331.0 714.0 L 1613.0 746.0 L 1712.0 752.0 L 1748.0 746.0 L 1776.0 720.0 L 1731.0 590.0 L 1728.0 566.0 " fill="none" id="make-me-a-hanzi-animation-8" stroke-dasharray="772 1544" stroke-linecap="round"></path>

      <clipPath id="make-me-a-hanzi-clip-9">
      <path d="M 1406.0 708.0 L 1415.0 700.0 Q 1423.0 692.0 1428.0 677.0 L 1437.0 641.0 Q 1441.0 608.0 1448.0 585.0 C 1456.0 556.0 1478.0 557.0 1478.0 587.0 L 1478.0 626.0 L 1480.0 655.0 Q 1480.0 672.0 1482.0 678.0 L 1482.0 681.0 Q 1484.0 695.0 1473.0 701.0 L 1439.0 715.0 C 1411.0 726.0 1384.0 728.0 1406.0 708.0 Z" fill="lightgray"></path>
      </clipPath>
      <path clip-path="url(#make-me-a-hanzi-clip-9)" d="M 1412.0 706.0 L 1438.0 697.0 L 1455.0 677.0 L 1460.0 608.0 L 1470.0 594.0 " fill="none" id="make-me-a-hanzi-animation-9" stroke-dasharray="268 536" stroke-linecap="round"></path>

      <clipPath id="make-me-a-hanzi-clip-10">
      <path d="M 1556.0 722.0 L 1558.0 710.0 Q 1561.0 688.0 1554.0 651.0 L 1550.0 622.0 L 1543.0 597.0 C 1535.0 568.0 1554.0 576.0 1570.0 601.0 L 1581.0 618.0 L 1602.0 658.0 L 1617.0 682.0 Q 1623.0 691.0 1623.0 695.0 Q 1623.0 699.0 1613.0 709.0 Q 1602.0 719.0 1585.0 726.0 C 1558.0 738.0 1553.0 740.0 1556.0 722.0 Z" fill="lightgray"></path>
      </clipPath>
      <path clip-path="url(#make-me-a-hanzi-clip-10)" d="M 1564.0 717.0 L 1581.0 704.0 L 1588.0 690.0 L 1566.0 622.0 L 1549.0 602.0 " fill="none" id="make-me-a-hanzi-animation-10" stroke-dasharray="263 526" stroke-linecap="round"></path>

      <clipPath id="make-me-a-hanzi-clip-11">
      <path d="M 1501.0 556.0 L 1524.0 558.0 L 1587.0 563.0 Q 1664.0 570.0 1678.0 570.0 L 1704.0 571.0 C 1734.0 572.0 1736.0 589.0 1709.0 601.0 L 1693.0 608.0 Q 1678.0 614.0 1633.0 608.0 L 1600.0 604.0 L 1570.0 601.0 L 1543.0 597.0 L 1478.0 587.0 L 1448.0 585.0 L 1342.0 576.0 C 1312.0 573.0 1301.0 542.0 1331.0 542.0 L 1346.0 542.0 Q 1351.0 541.0 1378.0 544.0 L 1453.0 551.0 L 1478.0 554.0 L 1501.0 556.0 Z" fill="lightgray"></path>
      </clipPath>
      <path clip-path="url(#make-me-a-hanzi-clip-11)" d="M 1339.0 546.0 L 1366.0 561.0 L 1645.0 590.0 L 1688.0 589.0 L 1701.0 595.0 " fill="none" id="make-me-a-hanzi-animation-11" stroke-dasharray="497 994" stroke-linecap="round"></path>

      <clipPath id="make-me-a-hanzi-clip-12">
      <path d="M 1524.0 437.0 L 1538.0 439.0 L 1644.0 450.0 L 1733.0 457.0 Q 1745.0 459.0 1774.0 459.0 L 1805.0 461.0 Q 1830.0 461.0 1833.0 462.0 L 1864.0 466.0 Q 1874.0 467.0 1875.5 470.0 Q 1877.0 473.0 1872.0 482.0 Q 1867.0 491.0 1843.0 499.0 L 1822.0 508.0 Q 1807.0 513.0 1787.0 511.0 L 1766.0 507.0 L 1617.0 483.0 Q 1608.0 482.0 1600.0 482.0 L 1572.0 479.0 Q 1560.0 477.0 1543.0 476.0 L 1476.0 468.0 L 1444.0 465.0 L 1431.0 463.0 Q 1419.0 463.0 1413.0 461.0 L 1246.0 441.0 Q 1222.0 437.0 1209.0 436.0 Q 1196.0 435.0 1194.0 432.5 Q 1192.0 430.0 1197.0 424.0 Q 1202.0 418.0 1225.0 408.0 Q 1248.0 398.0 1270.0 399.0 L 1287.0 402.0 L 1324.0 411.0 L 1373.0 419.0 Q 1433.0 428.0 1472.0 431.0 L 1524.0 437.0 Z" fill="lightgray"></path>
      </clipPath>
      <path clip-path="url(#make-me-a-hanzi-clip-12)" d="M 1202.0 431.0 L 1212.0 425.0 L 1263.0 420.0 L 1407.0 443.0 L 1794.0 486.0 L 1868.0 474.0 " fill="none" id="make-me-a-hanzi-animation-12" stroke-dasharray="801 1602" stroke-linecap="round"></path>

      <clipPath id="make-me-a-hanzi-clip-13">
      <path d="M 1474.0 347.0 L 1518.0 424.0 Q 1521.0 430.0 1524.0 437.0 L 1543.0 476.0 L 1559.0 499.0 Q 1564.0 507.0 1564.0 512.0 Q 1564.0 517.0 1556.0 525.0 Q 1547.0 537.0 1537.0 541.0 Q 1530.0 547.0 1520.0 551.0 Q 1509.0 554.0 1507.0 554.0 L 1501.0 556.0 C 1478.0 563.0 1478.0 563.0 1478.0 554.0 L 1478.0 513.0 L 1476.0 468.0 L 1472.0 431.0 L 1468.0 411.0 Q 1464.0 390.0 1459.0 372.0 L 1448.0 343.0 C 1437.0 315.0 1459.0 321.0 1474.0 347.0 Z" fill="lightgray"></path>
      </clipPath>
      <path clip-path="url(#make-me-a-hanzi-clip-13)" d="M 1484.0 547.0 L 1506.0 526.0 L 1516.0 504.0 L 1474.0 373.0 L 1466.0 356.0 L 1454.0 349.0 " fill="none" id="make-me-a-hanzi-animation-13" stroke-dasharray="353 706" stroke-linecap="round"></path>

      <clipPath id="make-me-a-hanzi-clip-14">
      <path d="M 1398.0 337.0 L 1350.0 354.0 Q 1337.0 359.0 1328.0 355.0 Q 1319.0 351.0 1318.0 348.0 Q 1317.0 345.0 1324.0 329.0 Q 1331.0 312.0 1332.0 283.0 L 1336.0 239.0 L 1346.0 -31.0 C 1347.0 -61.0 1390.0 -56.0 1390.0 -26.0 L 1390.0 33.0 L 1390.0 49.0 L 1392.0 129.0 L 1392.0 146.0 L 1392.0 221.0 L 1393.0 241.0 L 1394.0 310.0 C 1394.0 338.0 1402.0 336.0 1398.0 337.0 Z" fill="lightgray"></path>
      </clipPath>
      <path clip-path="url(#make-me-a-hanzi-clip-14)" d="M 1327.0 346.0 L 1358.0 320.0 L 1363.0 304.0 L 1368.0 -4.0 L 1352.0 -23.0 " fill="none" id="make-me-a-hanzi-animation-14" stroke-dasharray="518 1036" stroke-linecap="round"></path>

      <clipPath id="make-me-a-hanzi-clip-15">
      <path d="M 1682.0 -6.0 L 1700.0 261.0 Q 1701.0 288.0 1711.0 306.0 Q 1720.0 323.0 1721.0 331.0 Q 1721.0 338.0 1710.0 348.0 Q 1690.0 368.0 1649.0 380.0 L 1637.0 383.0 Q 1633.0 384.0 1628.0 384.0 L 1537.0 360.0 L 1486.0 349.0 Q 1486.0 350.0 1474.0 347.0 L 1448.0 343.0 L 1424.0 340.0 Q 1420.0 339.0 1398.0 337.0 C 1368.0 334.0 1364.0 308.0 1394.0 310.0 L 1421.0 312.0 Q 1443.0 312.0 1561.0 333.0 Q 1614.0 345.0 1629.0 328.0 Q 1635.0 321.0 1635.0 290.0 L 1631.0 152.0 L 1631.0 150.0 L 1629.0 60.0 L 1629.0 49.0 L 1627.0 -10.0 C 1626.0 -40.0 1680.0 -36.0 1682.0 -6.0 Z" fill="lightgray"></path>
      </clipPath>
      <path clip-path="url(#make-me-a-hanzi-clip-15)" d="M 1400.0 316.0 L 1413.0 324.0 L 1610.0 359.0 L 1648.0 351.0 L 1674.0 325.0 L 1656.0 20.0 L 1633.0 -3.0 " fill="none" id="make-me-a-hanzi-animation-15" stroke-dasharray="757 1514" stroke-linecap="round"></path>

      <clipPath id="make-me-a-hanzi-clip-16">
      <path d="M 1392.0 221.0 L 1402.0 215.0 L 1428.0 209.0 Q 1438.0 207.0 1445.0 207.0 Q 1452.0 207.0 1495.0 215.0 L 1552.0 223.0 L 1594.0 230.0 L 1623.0 236.0 Q 1631.0 238.0 1631.0 244.0 Q 1631.0 249.0 1625.0 254.0 Q 1585.0 279.0 1543.0 265.0 L 1515.0 257.0 Q 1472.0 250.0 1467.0 249.0 L 1455.0 247.0 Q 1432.0 242.0 1408.0 241.0 L 1393.0 241.0 C 1363.0 241.0 1366.0 236.0 1392.0 221.0 Z" fill="lightgray"></path>
      </clipPath>
      <path clip-path="url(#make-me-a-hanzi-clip-16)" d="M 1401.0 236.0 L 1405.0 228.0 L 1425.0 225.0 L 1566.0 248.0 L 1622.0 245.0 " fill="none" id="make-me-a-hanzi-animation-16" stroke-dasharray="356 712" stroke-linecap="round"></path>

      <clipPath id="make-me-a-hanzi-clip-17">
      <path d="M 1392.0 129.0 L 1402.0 123.0 Q 1406.0 119.0 1424.0 117.0 Q 1440.0 113.0 1451.0 114.0 Q 1461.0 114.0 1495.0 121.0 L 1552.0 129.0 L 1594.0 137.0 L 1623.0 141.0 L 1631.0 150.0 L 1631.0 152.0 L 1625.0 161.0 Q 1615.0 171.0 1591.0 174.0 Q 1567.0 177.0 1555.0 174.0 Q 1497.0 159.0 1472.0 157.0 L 1440.0 152.0 Q 1421.0 148.0 1408.0 148.0 L 1394.0 146.0 L 1392.0 146.0 C 1368.0 143.0 1368.0 143.0 1392.0 129.0 Z" fill="lightgray"></path>
      </clipPath>
      <path clip-path="url(#make-me-a-hanzi-clip-17)" d="M 1393.0 142.0 L 1435.0 132.0 L 1569.0 154.0 L 1621.0 151.0 " fill="none" id="make-me-a-hanzi-animation-17" stroke-dasharray="359 718" stroke-linecap="round"></path>

      <clipPath id="make-me-a-hanzi-clip-18">
      <path d="M 1390.0 33.0 L 1400.0 27.0 Q 1404.0 24.0 1423.0 21.0 Q 1442.0 18.0 1450.0 18.0 Q 1458.0 19.0 1492.0 26.0 L 1550.0 34.0 L 1620.0 45.0 L 1629.0 49.0 C 1638.0 53.0 1638.0 53.0 1629.0 60.0 Q 1620.0 69.0 1599.0 77.0 Q 1578.0 84.0 1562.0 80.0 L 1541.0 75.0 Q 1535.0 73.0 1476.0 61.0 L 1438.0 53.0 Q 1417.0 50.0 1406.0 50.0 L 1393.0 49.0 L 1390.0 49.0 C 1365.0 48.0 1365.0 48.0 1390.0 33.0 Z" fill="lightgray"></path>
      </clipPath>
      <path clip-path="url(#make-me-a-hanzi-clip-18)" d="M 1392.0 45.0 L 1418.0 35.0 L 1445.0 36.0 L 1577.0 60.0 L 1621.0 55.0 " fill="none" id="make-me-a-hanzi-animation-18" stroke-dasharray="361 722" stroke-linecap="round"></path>

      <clipPath id="make-me-a-hanzi-clip-19">
      <path d="M 1319.0 -32.0 L 1307.0 -33.0 L 1215.0 -39.0 L 1158.0 -41.0 L 1138.0 -41.0 Q 1114.0 -43.0 1124.0 -58.0 Q 1129.0 -70.0 1142.0 -77.0 L 1166.0 -89.0 L 1176.0 -93.0 Q 1195.0 -101.0 1202.5 -101.5 Q 1210.0 -102.0 1229.0 -97.0 Q 1258.0 -87.0 1415.0 -65.0 Q 1430.0 -63.0 1530.0 -59.0 Q 1630.0 -55.0 1721.0 -55.0 L 1790.0 -55.0 Q 1841.0 -55.0 1851.0 -56.0 L 1889.0 -57.0 Q 1934.0 -59.0 1944.0 -53.0 Q 1954.0 -49.0 1956.0 -40.5 Q 1958.0 -32.0 1945.0 -23.0 Q 1917.0 -1.0 1893.0 5.0 Q 1885.0 9.0 1874.5 9.5 Q 1864.0 10.0 1826.0 7.0 L 1795.0 3.0 L 1709.0 -5.0 Q 1690.0 -5.0 1682.0 -6.0 L 1627.0 -10.0 L 1581.0 -13.0 L 1541.0 -17.0 L 1390.0 -26.0 L 1346.0 -31.0 Q 1326.0 -31.0 1319.0 -32.0 Z" fill="lightgray"></path>
      </clipPath>
      <path clip-path="url(#make-me-a-hanzi-clip-19)" d="M 1133.0 -51.0 L 1157.0 -62.0 L 1214.0 -70.0 L 1414.0 -44.0 L 1837.0 -23.0 L 1878.0 -24.0 L 1944.0 -39.0 " fill="none" id="make-me-a-hanzi-animation-19" stroke-dasharray="946 1892" stroke-linecap="round"></path>

</g>
</svg>
